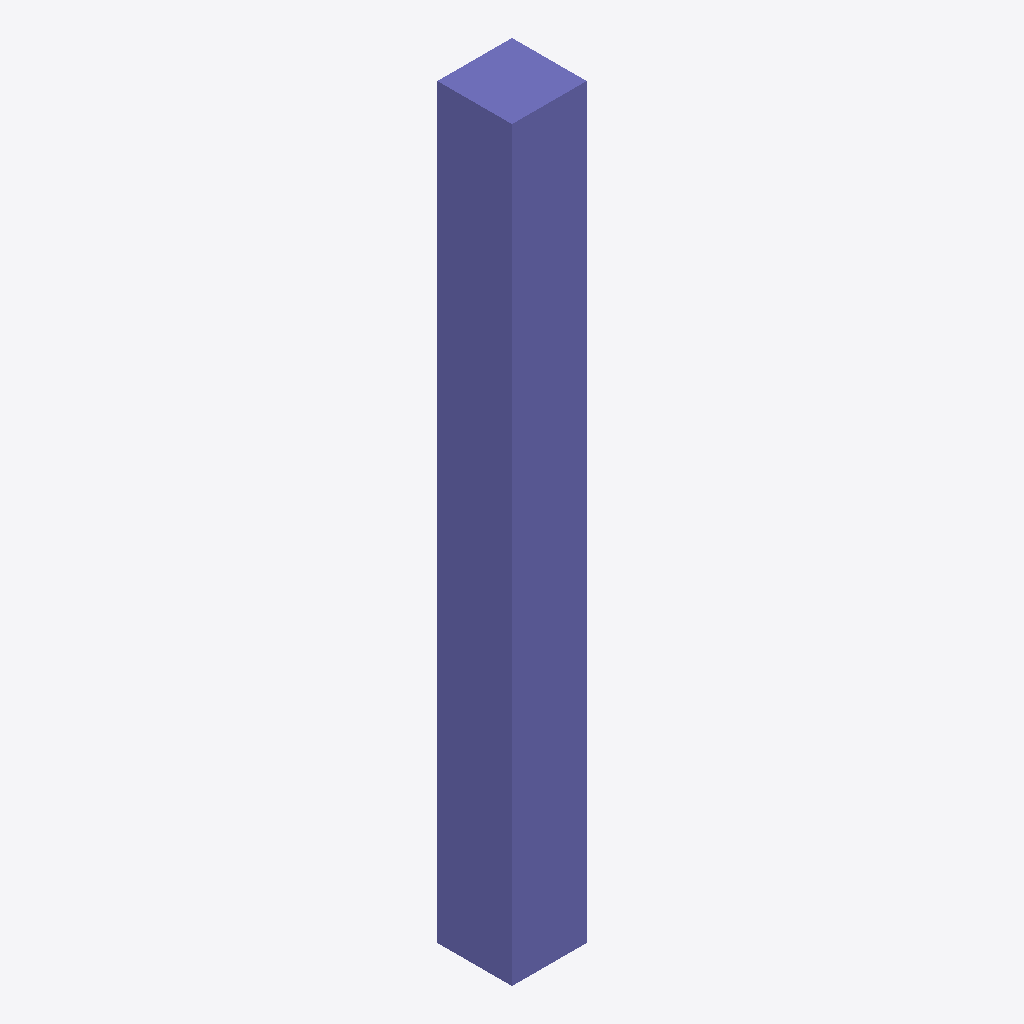
Isometric view of an IFC building model (IFC-SPF (STEP), schema IFC4, length unit millimetre), seen from the south-west, elements coloured by IFC class: 1 column (violet).
Extent 0.3 m × 0.3 m × 3.0 m (x, y, z). Storeys (8): Level D at 0.00 m; Level H at 0.00 m; Level B at 0.00 m; Level F at 0.00 m; Level A at 0.00 m; Level G at 0.00 m; Level C at 0.00 m; Level E at 0.00 m. Elements (1): 1 IfcColumn.

HEADER;
FILE_DESCRIPTION(('synthetic: eight storeys at one elevation, sparse entity ids'),'2;1');
FILE_NAME('same_level','2026-01-01T00:00:00',(''),(''),'hand-written','bimble golden','');
FILE_SCHEMA(('IFC4'));
ENDSEC;
DATA;
#7=IFCPROJECT('2T2cSameLvl00000000001',$,'same_level project',$,$,$,$,(#6),#3);
#9=IFCSITE('2T2cSameLvl00000000002',$,'Site',$,$,#8,$,$,.ELEMENT.,$,$,$,$,$);
#10=IFCBUILDING('2T2cSameLvl00000000003',$,'Building',$,$,#8,$,$,.ELEMENT.,$,$,$);
#100000=IFCBUILDINGSTOREY('2T2cSameLvl0000000S0D0',$,'Level D',$,$,#13,$,$,.ELEMENT.,0.0);
#107919=IFCBUILDINGSTOREY('2T2cSameLvl0000000S0H0',$,'Level H',$,$,#13,$,$,.ELEMENT.,0.0);
#115838=IFCBUILDINGSTOREY('2T2cSameLvl0000000S0B0',$,'Level B',$,$,#13,$,$,.ELEMENT.,0.0);
#123757=IFCBUILDINGSTOREY('2T2cSameLvl0000000S0F0',$,'Level F',$,$,#13,$,$,.ELEMENT.,0.0);
#131676=IFCBUILDINGSTOREY('2T2cSameLvl0000000S0A0',$,'Level A',$,$,#13,$,$,.ELEMENT.,0.0);
#139595=IFCBUILDINGSTOREY('2T2cSameLvl0000000S0G0',$,'Level G',$,$,#13,$,$,.ELEMENT.,0.0);
#147514=IFCBUILDINGSTOREY('2T2cSameLvl0000000S0C0',$,'Level C',$,$,#13,$,$,.ELEMENT.,0.0);
#155433=IFCBUILDINGSTOREY('2T2cSameLvl0000000S0E0',$,'Level E',$,$,#13,$,$,.ELEMENT.,0.0);
#37=IFCCOLUMN('2T2cSameLvl00000000010',$,'C1',$,$,#36,#33,$,.COLUMN.);
ENDSEC;
